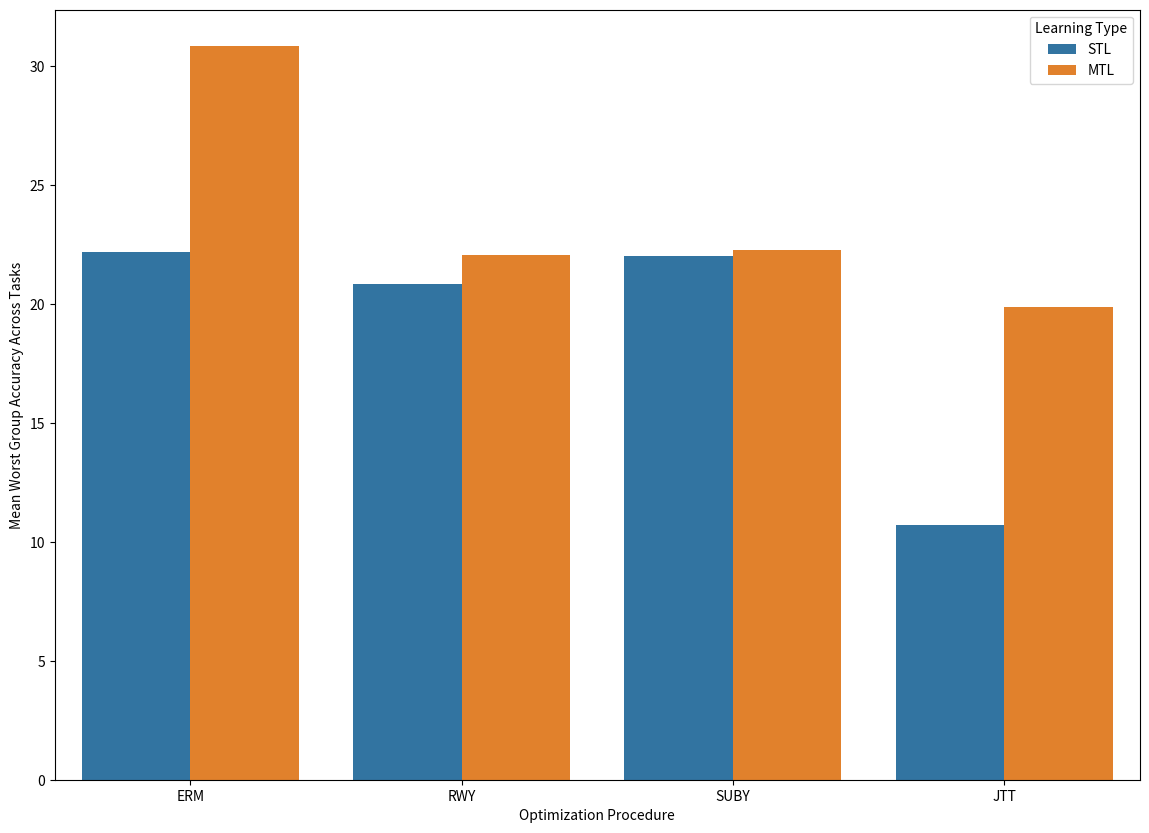

Reproduce this figure in Python. (Note: this script raises an exception after producing the figure.)
import os

import matplotlib.pyplot as plt
import numpy as np
import pandas as pd
import seaborn as sns

mtl_results = {}
stl_results = {}

stl_results["ERM"] = {
    "Big_Lips:Chubby": [(69.94, (69.57, 70.3)), (11.01, (10.56, 11.46)), (68.32, (67.94, 68.69)), (41.24, (40.53, 41.95))],
    "Bushy_Eyebrows:Blond_Hair":
        [(92.6, (92.39, 92.81)), (13.64, (5.36, 21.92)), (90.8, (90.57, 91.03)), (27.04, (16.94, 37.15))],
    "Wearing_Lipstick:Male": [
        (93.49, (93.3, 93.69)), (36.72, (28.78, 44.65)), (92.68, (92.47, 92.89)), (49.66, (41.63, 57.7))
    ],
    "Gray_Hair:Young": [(98.16, (98.05, 98.26)), (25.0, (15.0, 35.0)), (97.95, (97.84, 98.06)), (15.32, (7.09, 23.55))],
    "High_Cheekbones:Smiling":
        [(87.39, (87.12, 87.65)), (38.24, (36.79, 39.69)), (84.3, (84.01, 84.6)), (50.03, (48.6, 51.47))]
}

stl_results["RWY"] = {
    "Big_Lips:Chubby": [(69.58, (69.22, 69.95)), (49.31, (48.59, 50.03)), (67.44, (67.07, 67.82)), (57.85, (57.14, 58.57))],
    "Bushy_Eyebrows:Blond_Hair":
        [(91.57, (91.35, 91.79)), (30.0, (18.99, 41.01)), (75.64, (75.3, 75.98)), (67.32, (66.79, 67.86))],
    "Wearing_Lipstick:Male":
        [(93.59, (93.39, 93.78)), (33.87, (26.08, 41.66)), (92.68, (92.47, 92.89)), (34.0, (26.19, 41.81))],
    "Gray_Hair:Young": [(97.1, (96.96, 97.23)), (41.34, (30.07, 52.6)), (92.38, (92.17, 92.59)), (75.25, (74.33, 76.17))],
    "High_Cheekbones:Smiling":
        [(86.7, (86.43, 86.97)), (32.34, (30.94, 33.73)), (85.31, (85.02, 85.59)), (49.57, (48.19, 50.95))]
}

stl_results["SUBY"] = {
    "Big_Lips:Chubby": [(69.46, (69.09, 69.83)), (28.6, (27.95, 29.25)), (68.69, (68.32, 69.06)), (60.39, (59.69, 61.1))],
    "Bushy_Eyebrows:Blond_Hair":
        [(91.31, (91.08, 91.54)), (16.17, (7.54, 24.8)), (77.0, (76.66, 77.34)), (71.64, (71.22, 72.06))],
    "Wearing_Lipstick:Male":
        [(93.61, (93.42, 93.81)), (35.23, (27.37, 43.08)), (93.15, (92.95, 93.36)), (38.88, (30.86, 46.9))],
    "Gray_Hair:Young": [(95.93, (95.78, 96.09)), (41.15, (30.53, 51.76)), (93.0, (92.79, 93.2)), (74.1, (73.17, 75.03))],
    "High_Cheekbones:Smiling":
        [(87.67, (87.4, 87.93)), (38.49, (37.04, 39.95)), (85.13, (84.84, 85.41)), (51.95, (50.57, 53.33))]
}

stl_results["JTT"] = {
    "Big_Lips:Chubby": [(32.7, (32.33, 33.08)), (0.0, (0.0, 0.0)), (32.7, (32.33, 33.08)), (0.0, (0.0, 0.0))],
    "Bushy_Eyebrows:Blond_Hair":
        [(91.94, (91.72, 92.16)), (21.04, (11.22, 30.86)), (71.45, (71.09, 71.81)), (64.15, (63.71, 64.6))],
    "Wearing_Lipstick:Male": [
        (91.27, (91.05, 91.5)), (42.45, (34.32, 50.57)), (72.96, (72.6, 73.32)), (51.52, (49.32, 53.73))
    ],
    "Gray_Hair:Young": [(97.81, (97.69, 97.93)), (22.31, (12.82, 31.8)), (90.83, (90.6, 91.06)), (68.34, (67.53, 69.14))],
    # [redacted]
    "High_Cheekbones:Smiling": [(None, (None, None)), (None, (None, None)), (None, (None, None)), (None, (None, None))]
}

mtl_results["ERM"] = {
    "Pairing_1":
        {
            "Big_Lips:Chubby":
                [(70.6, (70.24, 70.97)), (15.35, (14.84, 15.87)), (66.92, (66.54, 67.29)), (59.01, (58.4, 59.61))],
            "Bushy_Eyebrows:Blond_Hair":
                [(92.76, (92.55, 92.97)), (11.75, (4.0, 19.49)), (88.63, (88.37, 88.88)), (39.17, (28.13, 50.2))]
        },
    "Pairing_2":
        {
            "Wearing_Lipstick:Male":
                [(93.64, (93.44, 93.83)), (31.19, (23.54, 38.83)), (93.6, (93.4, 93.79)), (45.95, (37.78, 54.13))],
            "Gray_Hair:Young":
                [(98.17, (98.06, 98.27)), (26.3, (16.14, 36.46)), (96.93, (96.79, 97.07)), (40.88, (29.78, 51.99))]
        },
    "Pairing_3": {}
}

mtl_results["RWY"] = {
    "Pairing_1":
        {
            "Big_Lips:Chubby":
                [(69.65, (69.28, 70.02)), (28.98, (28.33, 29.63)), (66.06, (65.68, 66.44)), (58.87, (58.16, 59.58))],
            "Bushy_Eyebrows:Blond_Hair":
                [(88.79, (88.53, 89.04)), (41.49, (30.25, 52.73)), (80.75, (80.43, 81.06)), (73.53, (72.82, 74.24))]
        },
    "Pairing_2": {},
    "Pairing_3": {}
}

mtl_results["SUBY"] = {
    "Pairing_1":
        {
            "Big_Lips:Chubby":
                [(67.33, (66.96, 67.71)), (47.29, (46.58, 48.01)), (64.07, (63.68, 64.45)), (61.45, (60.84, 62.05))],
            "Bushy_Eyebrows:Blond_Hair":
                [(84.37, (84.08, 84.66)), (44.82, (33.07, 56.57)), (79.56, (79.24, 79.88)), (72.23, (71.51, 72.96))]
        },
    "Pairing_2": {},
    "Pairing_3": {}
}

mtl_results["JTT"] = {
    "Pairing_1":
        {
            "Big_Lips:Chubby":
                [(61.14, (60.75, 61.53)), (54.02, (53.48, 54.57)), (60.03, (59.63, 60.42)), (50.47, (49.93, 51.02))],
            "Bushy_Eyebrows:Blond_Hair":
                [(72.96, (72.6, 73.31)), (67.3, (66.86, 67.74)), (77.42, (77.09, 77.76)), (68.85, (68.11, 69.6))]
        },
    "Pairing_2": {},
    "Pairing_3": {}
}


def mtl_stl_results(stl_dict, mtl_dict, group_acc=True):
    mtl_acc = 0
    stl_acc = 0

    mtl_se = 0
    stl_se = 0

    for pairing_num in mtl_dict.keys():
        for task_name in mtl_dict[pairing_num]:

            mtl_results = mtl_dict[pairing_num][task_name]
            stl_results = stl_dict[task_name]

            if group_acc:
                mtl_acc += mtl_results[3][0]
                stl_acc += stl_results[3][0]

                mtl_wg_std = mtl_results[3][1][1] - mtl_results[3][1][0]
                mtl_wg_std /= 2

                stl_wg_std = stl_results[3][1][1] - stl_results[3][1][0]
                stl_wg_std /= 2

                mtl_se += mtl_wg_std**2
                stl_se += stl_wg_std**2

            else:
                mtl_acc += mtl_results[2][0]
                stl_acc += stl_results[2][0]

                mtl_avg_std = mtl_results[2][1][1] - mtl_results[2][1][0]
                mtl_avg_std /= 2

                stl_avg_std = stl_results[2][1][1] - stl_results[2][1][0]
                stl_avg_std /= 2

                mtl_se += mtl_avg_std**2
                stl_se += stl_avg_std**2

    mtl_acc /= (len(mtl_dict.keys()) * 2)
    stl_acc /= (len(mtl_dict.keys()) * 2)

    mtl_se = np.sqrt(mtl_se) / (len(mtl_dict.keys()) * 2)
    stl_se = np.sqrt(stl_se) / (len(mtl_dict.keys()) * 2)

    return stl_acc, stl_se, mtl_acc, mtl_se


def make_mtl_stl_plot(group_acc=True):
    erm_gains = mtl_stl_results(stl_results["ERM"], mtl_results["ERM"], group_acc)
    rwy_gains = mtl_stl_results(stl_results["RWY"], mtl_results["RWY"], group_acc)
    suby_gains = mtl_stl_results(stl_results["SUBY"], mtl_results["SUBY"], group_acc)
    jtt_gains = mtl_stl_results(stl_results["JTT"], mtl_results["JTT"], group_acc)

    y_label = "Mean Worst Group Accuracy Across Tasks" if group_acc else "Mean Average Accuracy Across Tasks"

    opt_data = [
        [erm_gains[0], erm_gains[1], 'STL', 'ERM'], [erm_gains[2], erm_gains[3], 'MTL', 'ERM'],
        [rwy_gains[0], rwy_gains[1], 'STL', 'RWY'], [rwy_gains[2], rwy_gains[3], 'MTL', 'RWY'],
        [suby_gains[0], suby_gains[1], 'STL', 'SUBY'], [suby_gains[2], suby_gains[3], 'MTL', 'SUBY'],
        [jtt_gains[0], jtt_gains[1], 'STL', 'JTT'], [jtt_gains[2], jtt_gains[3], 'MTL', 'JTT']
    ]

    avg_opt_df = pd.DataFrame(opt_data, columns=[y_label, "SE", 'Learning Type', 'Optimization Procedure'])
    plt.figure(figsize=(14, 10))
    sns.barplot(x='Optimization Procedure', y=y_label, hue='Learning Type', data=avg_opt_df)

    bar_indices = np.array([0, 1, 2, 3])
    bar_indices = np.repeat(bar_indices, 2)

    width = .25
    add = np.array([-1 * width, width])
    add = np.tile(add, 2)
    x = bar_indices + add

    plt.errorbar(x=x, y=avg_opt_df[y_label], yerr=avg_opt_df['SE'], fmt='none', c='black', capsize=2)

    os.makedirs(os.path.join("./plots", "mtl_vs_stl"), exist_ok=True)
    plt.title(f"STL vs MTL Comparison")
    plt.savefig(f"./plots/mtl_vs_stl/optimization_comparison_group_acc{str(group_acc)}.png")
    plt.close()


make_mtl_stl_plot(group_acc=True)
make_mtl_stl_plot(group_acc=False)
